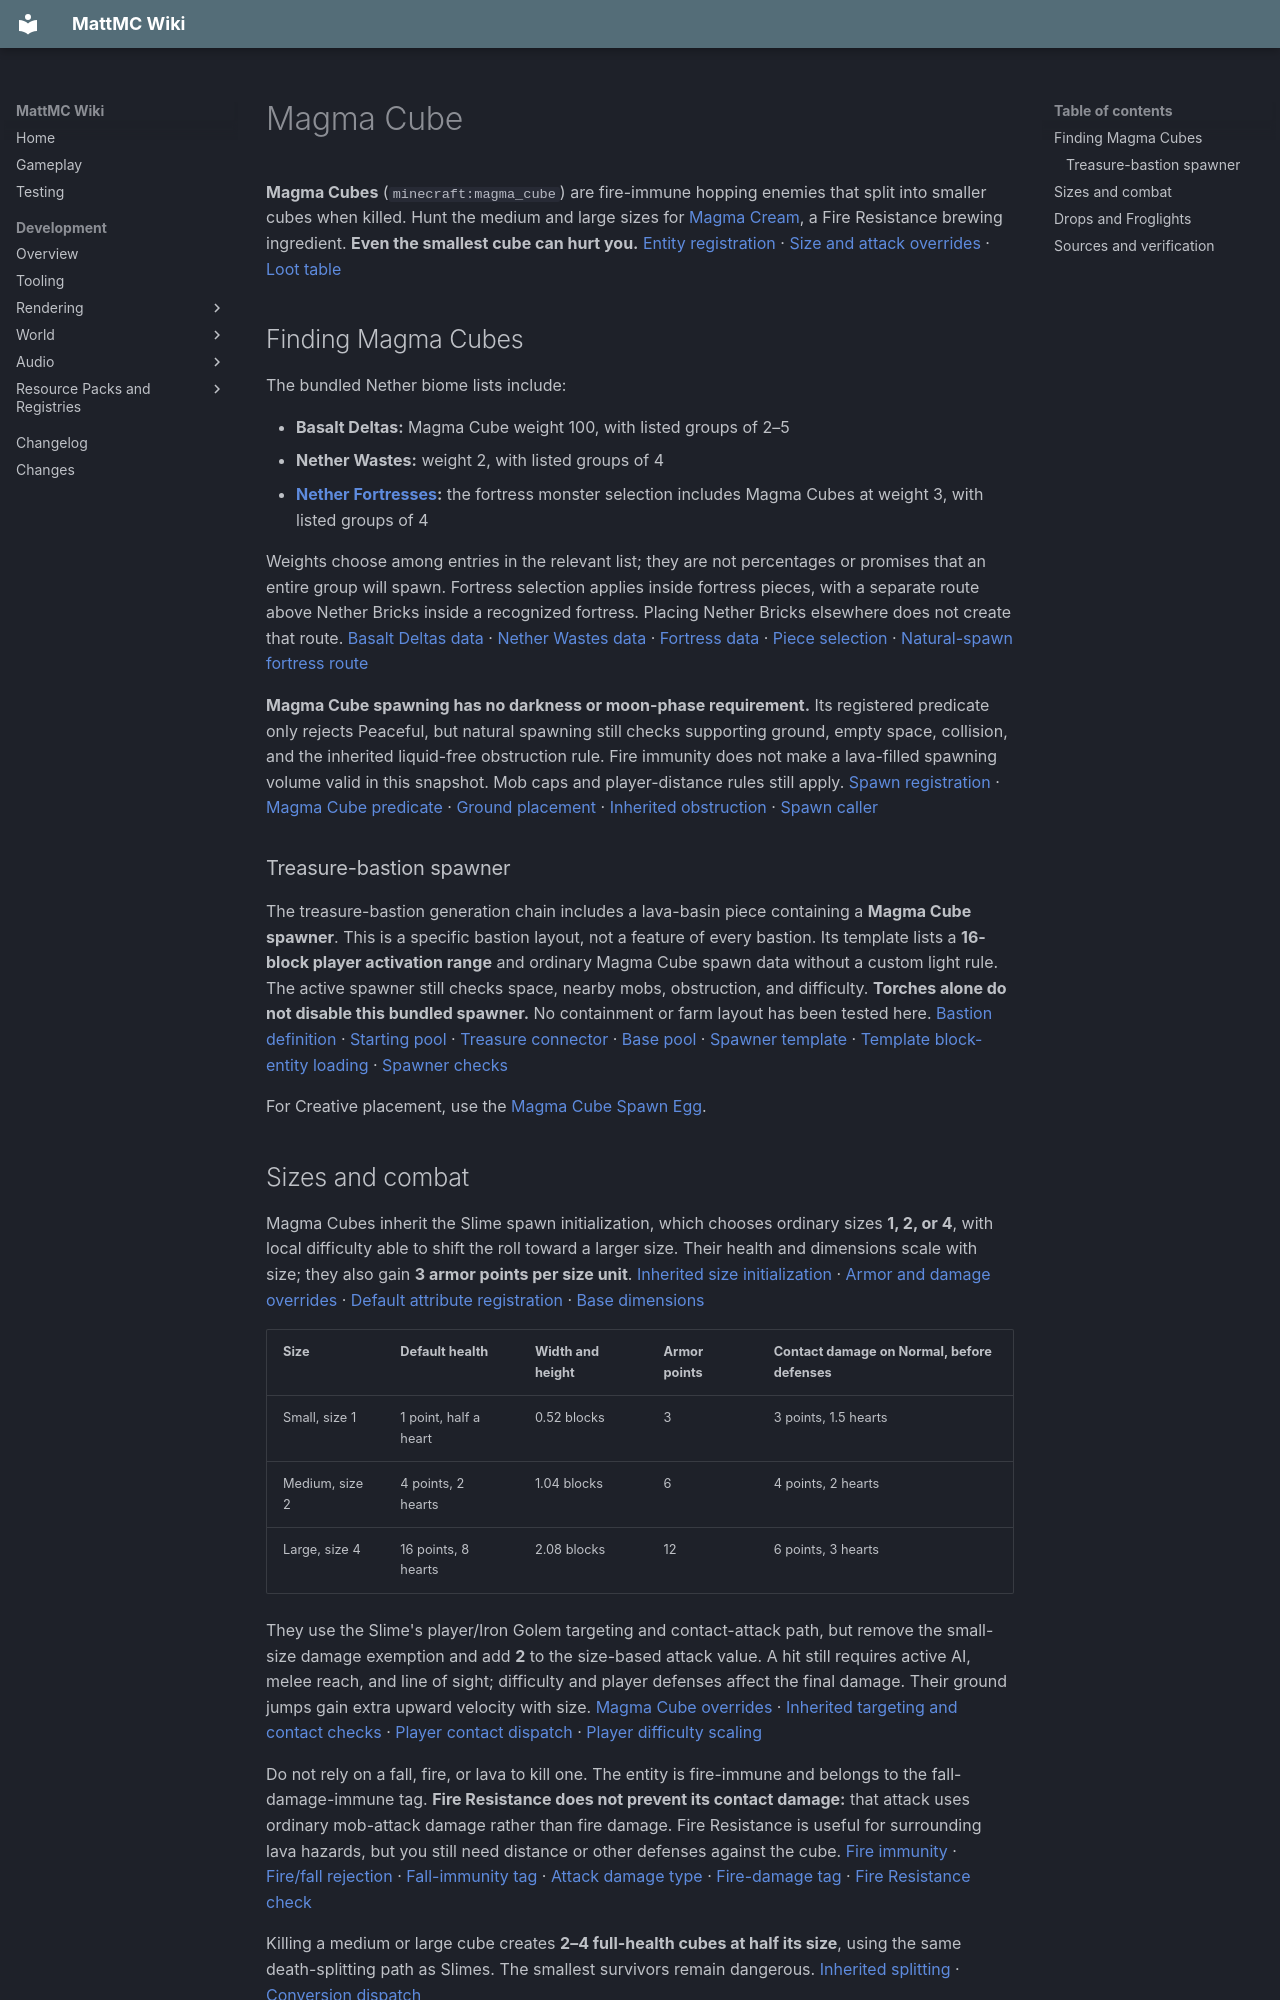

repository: HungLo2020/MattMC · page: gameplay/mobs/MagmaCube/index.html · generator: mkdocs

# Magma Cube

**Magma Cubes** (`minecraft:magma_cube`) are fire-immune hopping enemies that split into smaller cubes when killed. Hunt the medium and large sizes for [Magma Cream](../items/MagmaCream.md), a Fire Resistance brewing ingredient. **Even the smallest cube can hurt you.** [Entity registration][registration] · [Size and attack overrides][magma] · [Loot table][loot]

## Finding Magma Cubes

The bundled Nether biome lists include:

- **Basalt Deltas:** Magma Cube weight 100, with listed groups of 2–5
- **Nether Wastes:** weight 2, with listed groups of 4
- **[Nether Fortresses](../structures/NetherFortress.md):** the fortress monster selection includes Magma Cubes at weight 3, with listed groups of 4

Weights choose among entries in the relevant list; they are not percentages or promises that an entire group will spawn. Fortress selection applies inside fortress pieces, with a separate route above Nether Bricks inside a recognized fortress. Placing Nether Bricks elsewhere does not create that route. [Basalt Deltas data][basalt] · [Nether Wastes data][wastes] · [Fortress data][fortress] · [Piece selection][chunk-spawns] · [Natural-spawn fortress route][natural]

**Magma Cube spawning has no darkness or moon-phase requirement.** Its registered predicate only rejects Peaceful, but natural spawning still checks supporting ground, empty space, collision, and the inherited liquid-free obstruction rule. Fire immunity does not make a lava-filled spawning volume valid in this snapshot. Mob caps and player-distance rules still apply. [Spawn registration][spawn] · [Magma Cube predicate][magma] · [Ground placement][ground] · [Inherited obstruction][mob] · [Spawn caller][natural]

### Treasure-bastion spawner

The treasure-bastion generation chain includes a lava-basin piece containing a **Magma Cube spawner**. This is a specific bastion layout, not a feature of every bastion. Its template lists a **16-block player activation range** and ordinary Magma Cube spawn data without a custom light rule. The active spawner still checks space, nearby mobs, obstruction, and difficulty. **Torches alone do not disable this bundled spawner.** No containment or farm layout has been tested here. [Bastion definition][bastion] · [Starting pool][bastion-starts] · [Treasure connector][treasure-start] · [Base pool][treasure-pool] · [Spawner template][treasure-template] · [Template block-entity loading][template-load] · [Spawner checks][spawner]

For Creative placement, use the [Magma Cube Spawn Egg](../items/MagmaCubeSpawnEgg.md).

## Sizes and combat

Magma Cubes inherit the Slime spawn initialization, which chooses ordinary sizes **1, 2, or 4**, with local difficulty able to shift the roll toward a larger size. Their health and dimensions scale with size; they also gain **3 armor points per size unit**. [Inherited size initialization][slime] · [Armor and damage overrides][magma] · [Default attribute registration][defaults] · [Base dimensions][registration]

| Size | Default health | Width and height | Armor points | Contact damage on Normal, before defenses |
| --- | --- | --- | --- | --- |
| Small, size 1 | 1 point, half a heart | 0.52 blocks | 3 | 3 points, 1.5 hearts |
| Medium, size 2 | 4 points, 2 hearts | 1.04 blocks | 6 | 4 points, 2 hearts |
| Large, size 4 | 16 points, 8 hearts | 2.08 blocks | 12 | 6 points, 3 hearts |

They use the Slime's player/Iron Golem targeting and contact-attack path, but remove the small-size damage exemption and add **2** to the size-based attack value. A hit still requires active AI, melee reach, and line of sight; difficulty and player defenses affect the final damage. Their ground jumps gain extra upward velocity with size. [Magma Cube overrides][magma] · [Inherited targeting and contact checks][slime] · [Player contact dispatch][player-touch] · [Player difficulty scaling][player-damage]

Do not rely on a fall, fire, or lava to kill one. The entity is fire-immune and belongs to the fall-damage-immune tag. **Fire Resistance does not prevent its contact damage:** that attack uses ordinary mob-attack damage rather than fire damage. Fire Resistance is useful for surrounding lava hazards, but you still need distance or other defenses against the cube. [Fire immunity][registration] · [Fire/fall rejection][entity] · [Fall-immunity tag][fall-tag] · [Attack damage type][damage-type] · [Fire-damage tag][fire-tag] · [Fire Resistance check][effects]

Killing a medium or large cube creates **2–4 full-health cubes at half its size**, using the same death-splitting path as Slimes. The smallest survivors remain dangerous. [Inherited splitting][slime] · [Conversion dispatch][conversion]

## Drops and Froglights

With mob loot enabled, **medium and large cubes** can drop **0–1 Magma Cream** before Looting. The initial count rolls uniformly from **−2 through 1**, so the unenchanted result is a **25% chance of one cream**, with the other three results producing none. Looting can increase the maximum to **4 at Looting III**. The cream entry excludes frog kills and does not require a player-attributed kill. **Small cubes do not drop Magma Cream.** [Loot table][loot] · [Uniform count][uniform] · [Count function][set-count] · [Empty-stack handling][stack] · [Looting function][looting] · [Death loot gates][death]

Frogs can eat the **smallest size**. A frog kill uses a separate loot branch that yields **one Froglight**, determined by the frog's variant:

| Frog variant | Froglight |
| --- | --- |
| Warm | [Pearlescent Froglight](../items/PearlescentFroglight.md) |
| Cold | [Verdant Froglight](../items/VerdantFroglight.md) |
| Temperate | [Ochre Froglight](../items/OchreFroglight.md) |

The frog must be able to reach and kill its target; merely bringing one near a large cube does not produce a Froglight. These branches have no Looting count bonus. [Frog size restriction][frog] · [Active eating behavior][tongue] · [Frog food tag][frog-tag] · [Frog-variant loot conditions][loot]

A qualifying player-attributed kill has base experience equal to size: **1, 2, or 4 XP** for ordinary sizes, with the normal XP conditions. Split offspring have separate rewards. [Inherited XP value][slime] · [XP conditions][death]

Related: [Slime](Slime.md) · [Magma Cream](../items/MagmaCream.md) · [Brewing](../brewing/Brewing.md) · [Mobs](Mobs.md)
